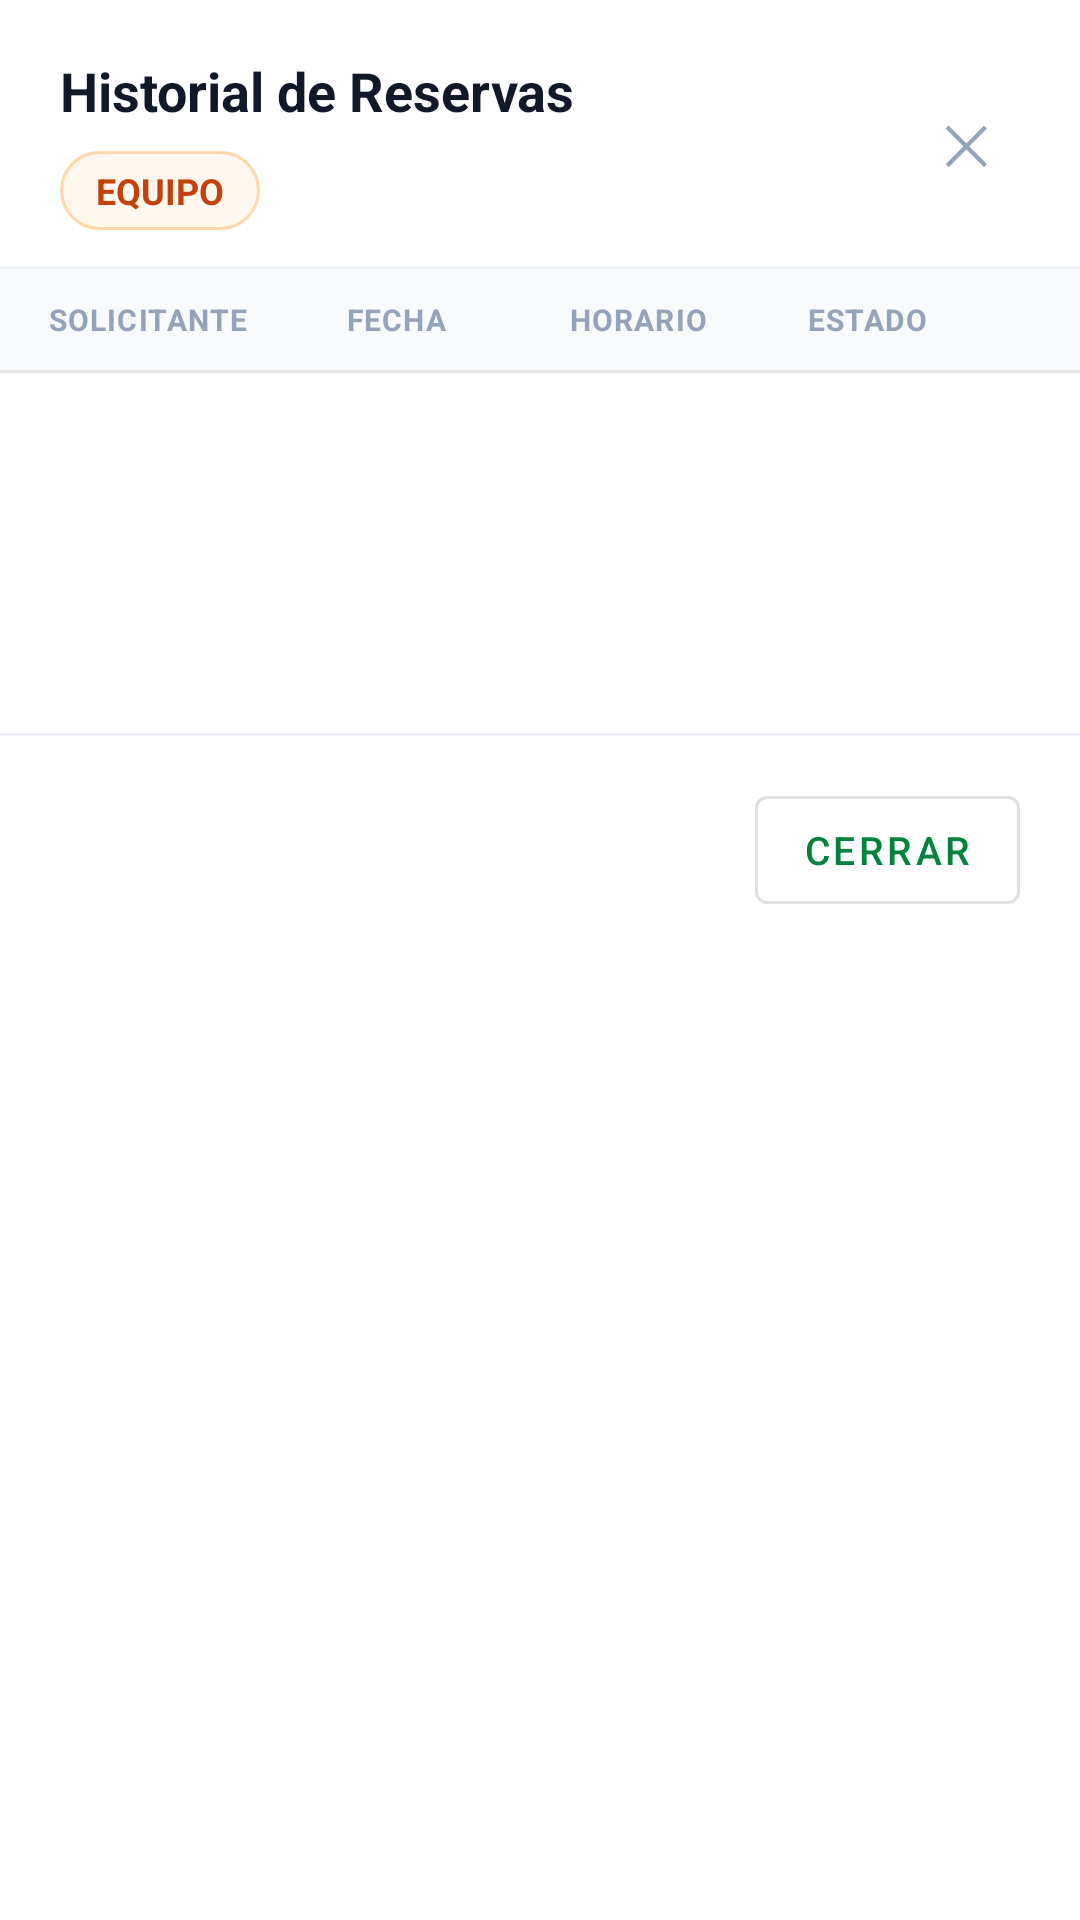

Write the Android layout XML for this screen, with the resource values it uses.
<!-- AndroidManifest.xml: application theme Theme.SGRApp -->
<!-- res/layout/dialog_equipment_history.xml -->
<?xml version="1.0" encoding="utf-8"?>
<LinearLayout xmlns:android="http://schemas.android.com/apk/res/android"
    android:layout_width="match_parent"
    android:layout_height="wrap_content"
    android:orientation="vertical"
    android:background="@color/white">

    
    <LinearLayout
        android:layout_width="match_parent"
        android:layout_height="wrap_content"
        android:orientation="horizontal"
        android:gravity="center_vertical"
        android:paddingHorizontal="20dp"
        android:paddingTop="18dp"
        android:paddingBottom="12dp">

        <LinearLayout
            android:layout_width="0dp"
            android:layout_height="wrap_content"
            android:layout_weight="1"
            android:orientation="vertical">

            <TextView
                android:layout_width="wrap_content"
                android:layout_height="wrap_content"
                android:text="Historial de Reservas"
                android:textSize="18sp"
                android:textStyle="bold"
                android:textColor="#111827"
                android:layout_marginBottom="8dp"/>

            
            <TextView
                android:id="@+id/tvHistoryEquipName"
                android:layout_width="wrap_content"
                android:layout_height="wrap_content"
                android:paddingHorizontal="12dp"
                android:paddingVertical="5dp"
                android:text="EQUIPO"
                android:textSize="12sp"
                android:textStyle="bold"
                android:textColor="#C2410C"
                android:background="@drawable/bg_chip_orange"/>
        </LinearLayout>

        <TextView
            android:id="@+id/btnHistoryClose"
            android:layout_width="36dp"
            android:layout_height="36dp"
            android:gravity="center"
            android:text="✕"
            android:textSize="18sp"
            android:textColor="#94A3B8"
            android:clickable="true"
            android:focusable="true"/>
    </LinearLayout>

    <View android:layout_width="match_parent" android:layout_height="1dp" android:background="#EEF2F7"/>

    
    <LinearLayout
        android:layout_width="match_parent"
        android:layout_height="wrap_content"
        android:orientation="horizontal"
        android:background="#F8FAFC"
        android:paddingHorizontal="16dp"
        android:paddingVertical="10dp">

        <TextView
            android:layout_width="0dp"
            android:layout_height="wrap_content"
            android:layout_weight="2"
            android:text="SOLICITANTE"
            android:textSize="10sp"
            android:textStyle="bold"
            android:textColor="#94A3B8"
            android:letterSpacing="0.04"/>

        <TextView
            android:layout_width="0dp"
            android:layout_height="wrap_content"
            android:layout_weight="1.5"
            android:text="FECHA"
            android:textSize="10sp"
            android:textStyle="bold"
            android:textColor="#94A3B8"
            android:letterSpacing="0.04"/>

        <TextView
            android:layout_width="0dp"
            android:layout_height="wrap_content"
            android:layout_weight="1.6"
            android:text="HORARIO"
            android:textSize="10sp"
            android:textStyle="bold"
            android:textColor="#94A3B8"
            android:letterSpacing="0.04"/>

        <TextView
            android:layout_width="0dp"
            android:layout_height="wrap_content"
            android:layout_weight="1.5"
            android:text="ESTADO"
            android:textSize="10sp"
            android:textStyle="bold"
            android:textColor="#94A3B8"
            android:letterSpacing="0.04"/>
    </LinearLayout>

    <View android:layout_width="match_parent" android:layout_height="1dp" android:background="#E5E7EB"/>

    
    <FrameLayout
        android:layout_width="match_parent"
        android:layout_height="wrap_content"
        android:minHeight="120dp">

        
        <LinearLayout
            android:id="@+id/layoutEmpty"
            android:layout_width="match_parent"
            android:layout_height="wrap_content"
            android:layout_gravity="center"
            android:orientation="vertical"
            android:gravity="center"
            android:padding="32dp"
            android:visibility="gone">

            <TextView
                android:layout_width="wrap_content"
                android:layout_height="wrap_content"
                android:text="ℹ"
                android:textSize="28sp"
                android:textColor="#D1D5DB"
                android:gravity="center"
                android:layout_marginBottom="10dp"/>

            <TextView
                android:layout_width="wrap_content"
                android:layout_height="wrap_content"
                android:text="Este equipo no tiene registros de reservas."
                android:textSize="13sp"
                android:textColor="#9CA3AF"
                android:gravity="center"/>
        </LinearLayout>

        
        <androidx.recyclerview.widget.RecyclerView
            android:id="@+id/rvHistory"
            android:layout_width="match_parent"
            android:layout_height="wrap_content"
            android:visibility="gone"/>
    </FrameLayout>

    <View android:layout_width="match_parent" android:layout_height="1dp" android:background="#EEF2F7"/>

    
    <LinearLayout
        android:layout_width="match_parent"
        android:layout_height="wrap_content"
        android:orientation="horizontal"
        android:gravity="end"
        android:paddingHorizontal="20dp"
        android:paddingVertical="14dp">

        <com.google.android.material.button.MaterialButton
            android:id="@+id/btnHistoryDismiss"
            android:layout_width="wrap_content"
            android:layout_height="wrap_content"
            android:text="Cerrar"
            android:textSize="13sp"
            style="@style/Widget.MaterialComponents.Button.OutlinedButton"/>
    </LinearLayout>

</LinearLayout>
<!-- resources referenced by this layout -->
<resources>
  <color name="white">#FFFFFF</color>
  <!-- drawable bg_chip_orange (drawable) -->
  <?xml version="1.0" encoding="utf-8"?>
  <shape xmlns:android="http://schemas.android.com/apk/res/android">
      <solid android:color="#FFF7ED"/>
      <corners android:radius="20dp"/>
      <stroke android:width="1dp" android:color="#FED7AA"/>
  </shape>
  <style name="Theme.SGRApp" parent="Theme.MaterialComponents.DayNight.NoActionBar">
          <item name="colorPrimary">@color/green_primary</item>
          <item name="colorPrimaryVariant">@color/green_dark</item>
          <item name="colorOnPrimary">@color/white</item>
          <item name="colorSecondary">@color/blue_dark</item>
          <item name="android:statusBarColor">@color/green_primary</item>
      </style>
  <color name="green_primary">#00843D</color>
  <color name="green_dark">#006630</color>
  <color name="blue_dark">#0b2f63</color>
</resources>
